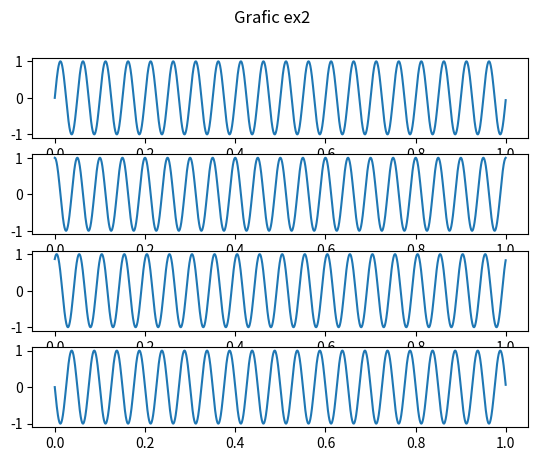
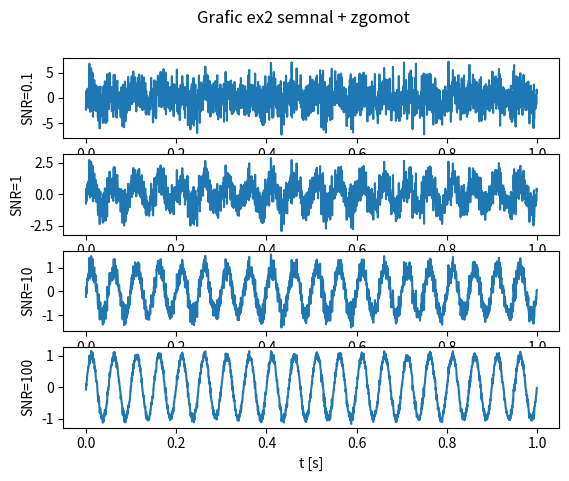

The script that saved these images, in order:
import numpy as np
import matplotlib.pyplot as plt

A = 2 # amplitudinea
f = 20 #frecventa
t = np.linspace(0, 1, 2000, endpoint = False)

s1 = np.sin(2 * np.pi * f * t + 0)
s2 = np.sin(2 * np.pi * f * t + np.pi / 2)
s3 = np.sin(2 * np.pi * f * t + np.pi / 3)
s4 = np.sin(2 * np.pi * f * t + np.pi)

fig, axs = plt.subplots(4)
fig.suptitle('Grafic ex2')
axs[0].plot(t, s1)
axs[1].plot(t, s2)
axs[2].plot(t, s3)
axs[3].plot(t, s4)
plt.savefig('ex2.pdf')
plt.show()

z = np.random.normal(0, 1, len(t))
gamma1 = np.linalg.norm(s1) / (np.linalg.norm(z) * np.sqrt(0.1))
gamma2 = np.linalg.norm(s1) / (np.linalg.norm(z) * np.sqrt(1))
gamma3 = np.linalg.norm(s1) / (np.linalg.norm(z) * np.sqrt(10))
gamma4 = np.linalg.norm(s1) / (np.linalg.norm(z) * np.sqrt(100))

fig, axs = plt.subplots(4)
fig.suptitle('Grafic ex2 semnal + zgomot')
axs[0].plot(t, s1 + gamma1 * z)
axs[0].set_ylabel('SNR=0.1')
axs[1].plot(t, s1 + gamma2 * z)
axs[1].set_ylabel('SNR=1')
axs[2].plot(t, s1 + gamma3 * z)
axs[2].set_ylabel('SNR=10')
axs[3].plot(t, s1 + gamma4 * z)
axs[3].set_ylabel('SNR=100')
axs[3].set_xlabel('t [s]')
plt.savefig('ex2zgomot.pdf')
plt.show()
